Image classification data set "dpd2024" (benejio/440-AI-Nereus-Beneventi on GitHub). Class labels (2): not poop, poop.

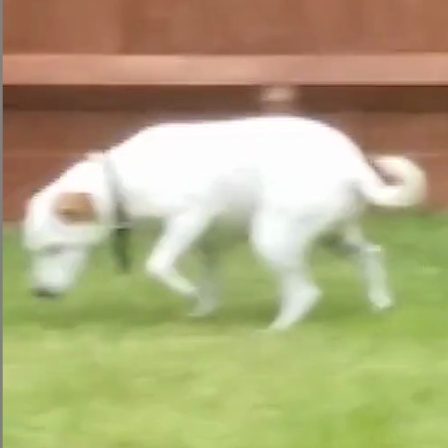
Label: not poop

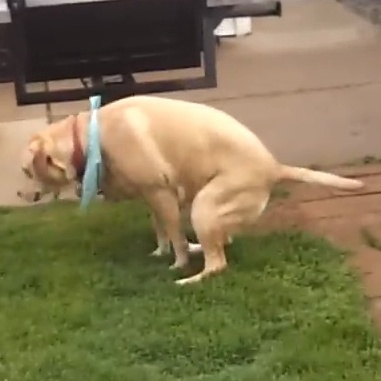
Label: poop

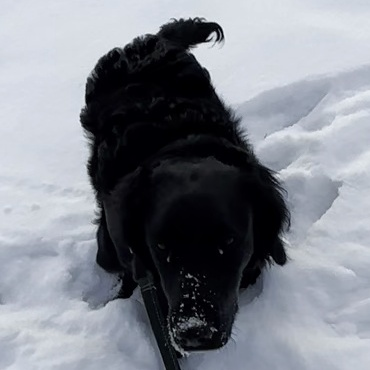
Label: poop

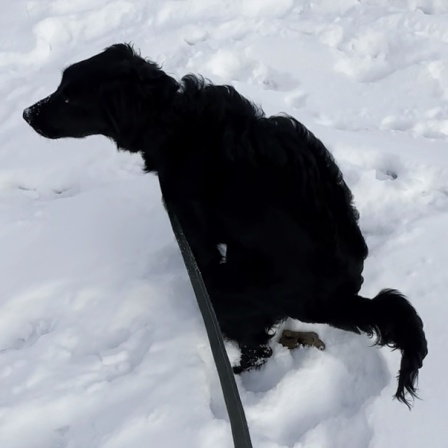
Label: poop

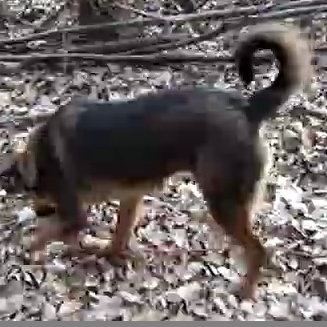
Label: not poop

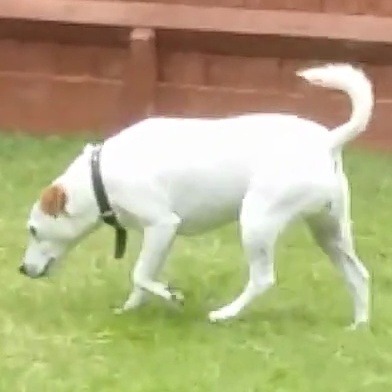
Label: not poop
